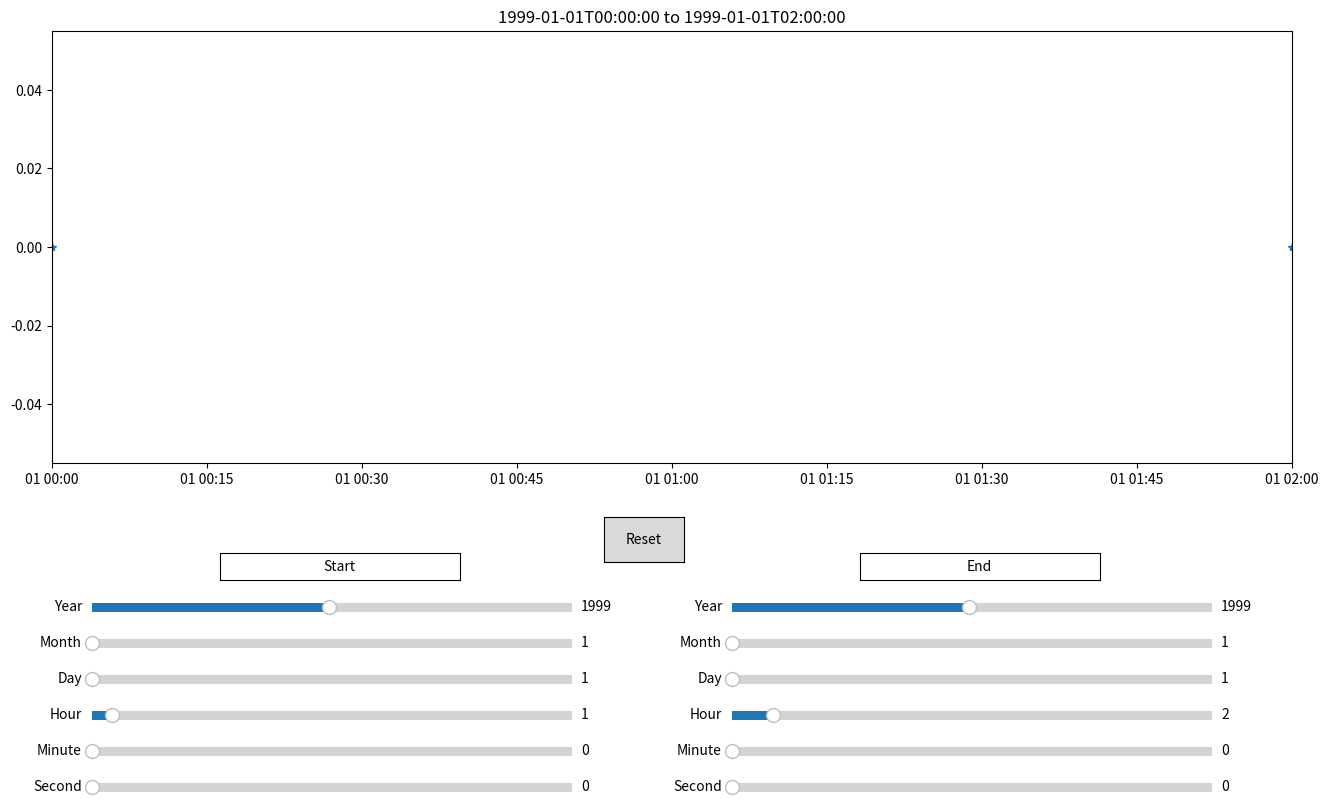

Recreate this plot in Python.
# -*- coding: utf-8 -*-
"""
Created on Wed Oct  3 17:09:42 2018

[redacted]
"""

import numpy as np
import matplotlib.pyplot as plt
from matplotlib.widgets import Button, Slider
import datetime
import sys
sys.path.append('../hapiclient/util')
  
def update(val):
    
    YI = sYearI.val
    mI = sMonthI.val
    DI = sDayI.val
    HI = sHourI.val
    MI = sMinuteI.val
    SI = sSecondI.val
    
    YF = sYearF.val
    mF = sMonthF.val
    DF = sDayF.val
    HF = sHourF.val
    MF = sMinuteF.val
    SF = sSecondF.val
    
    xlow = datetime.datetime(int(YI), int(mI), int(DI), int(HI), int(MI), int(SI))
    xhigh = datetime.datetime(int(YF), int(mF), int(DF), int(HF), int(MF), int(SF))

    plotit(xlow,xhigh)

def reset(event):
    sYearI.reset()
    sMonthI.reset()
    sDayI.reset()
    sHourI.reset()
    sMinuteI.reset()
    sSecondI.reset()
    
    sYearF.reset()
    sMonthF.reset()
    sDayF.reset()
    sHourF.reset()
    sMinuteF.reset()
    sSecondF.reset()
    
    YI = sYearI.val
    mI = sMonthI.val
    DI = sDayI.val
    HI = sHourI.val
    MI = sMinuteI.val
    SI = sSecondI.val
    
    YF = sYearF.val
    mF = sMonthF.val
    DF = sDayF.val
    HF = sHourF.val
    MF = sMinuteF.val
    SF = sSecondF.val
    
    xlow = datetime.datetime(int(YI), int(mI), int(DI), int(HI), int(MI), int(SI))
    xhigh = datetime.datetime(int(YF), int(mF), int(DF), int(HF), int(MF), int(SF))

    plotit(xlow,xhigh)
    
def plotit(xlow,xhigh):
    global ax1,t1

    x = np.array([xlow,xhigh], dtype=object)

    t1.set_xdata(x)
    ax1.set_xlim(xlow, xhigh)
    ax1.set_title(xlow.isoformat() + " to " + xhigh.isoformat())
    #Not working
    #plt.sca(ax1)
    #datetick('x')

# Globals
ax1 = None
t1 = None
        
fig1 = plt.figure(figsize=(16,9))
plt.subplots_adjust(bottom=0.4)

if True:
    ax1 = plt.gca()
    y = [0.0, 0.0]
    
    xlow = datetime.datetime(1999, 1, 1, 0, 0, 0)
    xhigh = datetime.datetime(1999, 1, 1, 2, 0, 0)   
    
    x = np.array([xlow,xhigh], dtype=object)
    
    t1, = ax1.plot(x, y, '*')
    ax1.set_xlim(xlow, xhigh)
    ax1.set_title(xlow.isoformat() + " to " + xhigh.isoformat())    

# designate axes object for sliders
axYearI = plt.axes([0.15, 0.23, 0.3, 0.02])
axMonthI = plt.axes([0.15, 0.19, 0.3, 0.02])
axDayI = plt.axes([0.15, 0.15, 0.3, 0.02])
axHourI = plt.axes([0.15, 0.11, 0.3, 0.02])
axMinuteI = plt.axes([0.15, 0.07, 0.3, 0.02])
axSecondI = plt.axes([0.15, 0.03, 0.3, 0.02])

axYearF = plt.axes([0.55, 0.23, 0.3, 0.02])
axMonthF = plt.axes([0.55, 0.19, 0.3, 0.02])
axDayF = plt.axes([0.55, 0.15, 0.3, 0.02])
axHourF = plt.axes([0.55, 0.11, 0.3, 0.02])
axMinuteF = plt.axes([0.55, 0.07, 0.3, 0.02])
axSecondF = plt.axes([0.55, 0.03, 0.3, 0.02])

axStart = plt.axes([0.23, 0.27, 0.15, 0.03])
axEnd = plt.axes([0.63, 0.27, 0.15, 0.03])

axreset = plt.axes([0.47, 0.29, 0.05, 0.05])

# make sliders and add update function 
sYearI = Slider(axYearI, 'Year', 1900, 2100, valinit=1999, valfmt='%0.0f')
sYearI.on_changed(update)
sMonthI = Slider(axMonthI, 'Month', 1, 12, valinit=1, valfmt='%0.0f')
sMonthI.on_changed(update)
sDayI = Slider(axDayI, 'Day', 1, 31, valinit=1, valfmt='%0.0f')
sDayI.on_changed(update)
sHourI = Slider(axHourI, 'Hour', 0, 23, valinit=1, valfmt='%0.0f')
sHourI.on_changed(update)
sMinuteI = Slider(axMinuteI, 'Minute', 0, 59, valinit=0, valfmt='%0.0f')
sMinuteI.on_changed(update)
sSecondI = Slider(axSecondI, 'Second', 0, 59, valinit=0, valfmt='%0.0f')
sSecondI.on_changed(update)

sYearF = Slider(axYearF, 'Year', 1900, 2100, valinit=1999, valfmt='%0.0f')
sYearF.on_changed(update)
sMonthF = Slider(axMonthF, 'Month', 1, 12, valinit=1, valfmt='%0.0f')
sMonthF.on_changed(update)
sDayF = Slider(axDayF, 'Day', 1, 31, valinit=1, valfmt='%0.0f')
sDayF.on_changed(update)
sHourF = Slider(axHourF, 'Hour', 0, 23, valinit=2, valfmt='%0.0f')
sHourF.on_changed(update)
sMinuteF = Slider(axMinuteF, 'Minute', 0, 59, valinit=0, valfmt='%0.0f')
sMinuteF.on_changed(update)
sSecondF = Slider(axSecondF, 'Second', 0, 59, valinit=0, valfmt='%0.0f')
sSecondF.on_changed(update)

bStart = Button(axStart, 'Start',color='1.0',hovercolor='1.0')
bEnd = Button(axEnd, 'End',color='1.0',hovercolor='1.0')

breset = Button(axreset, 'Reset')
breset.on_clicked(reset)